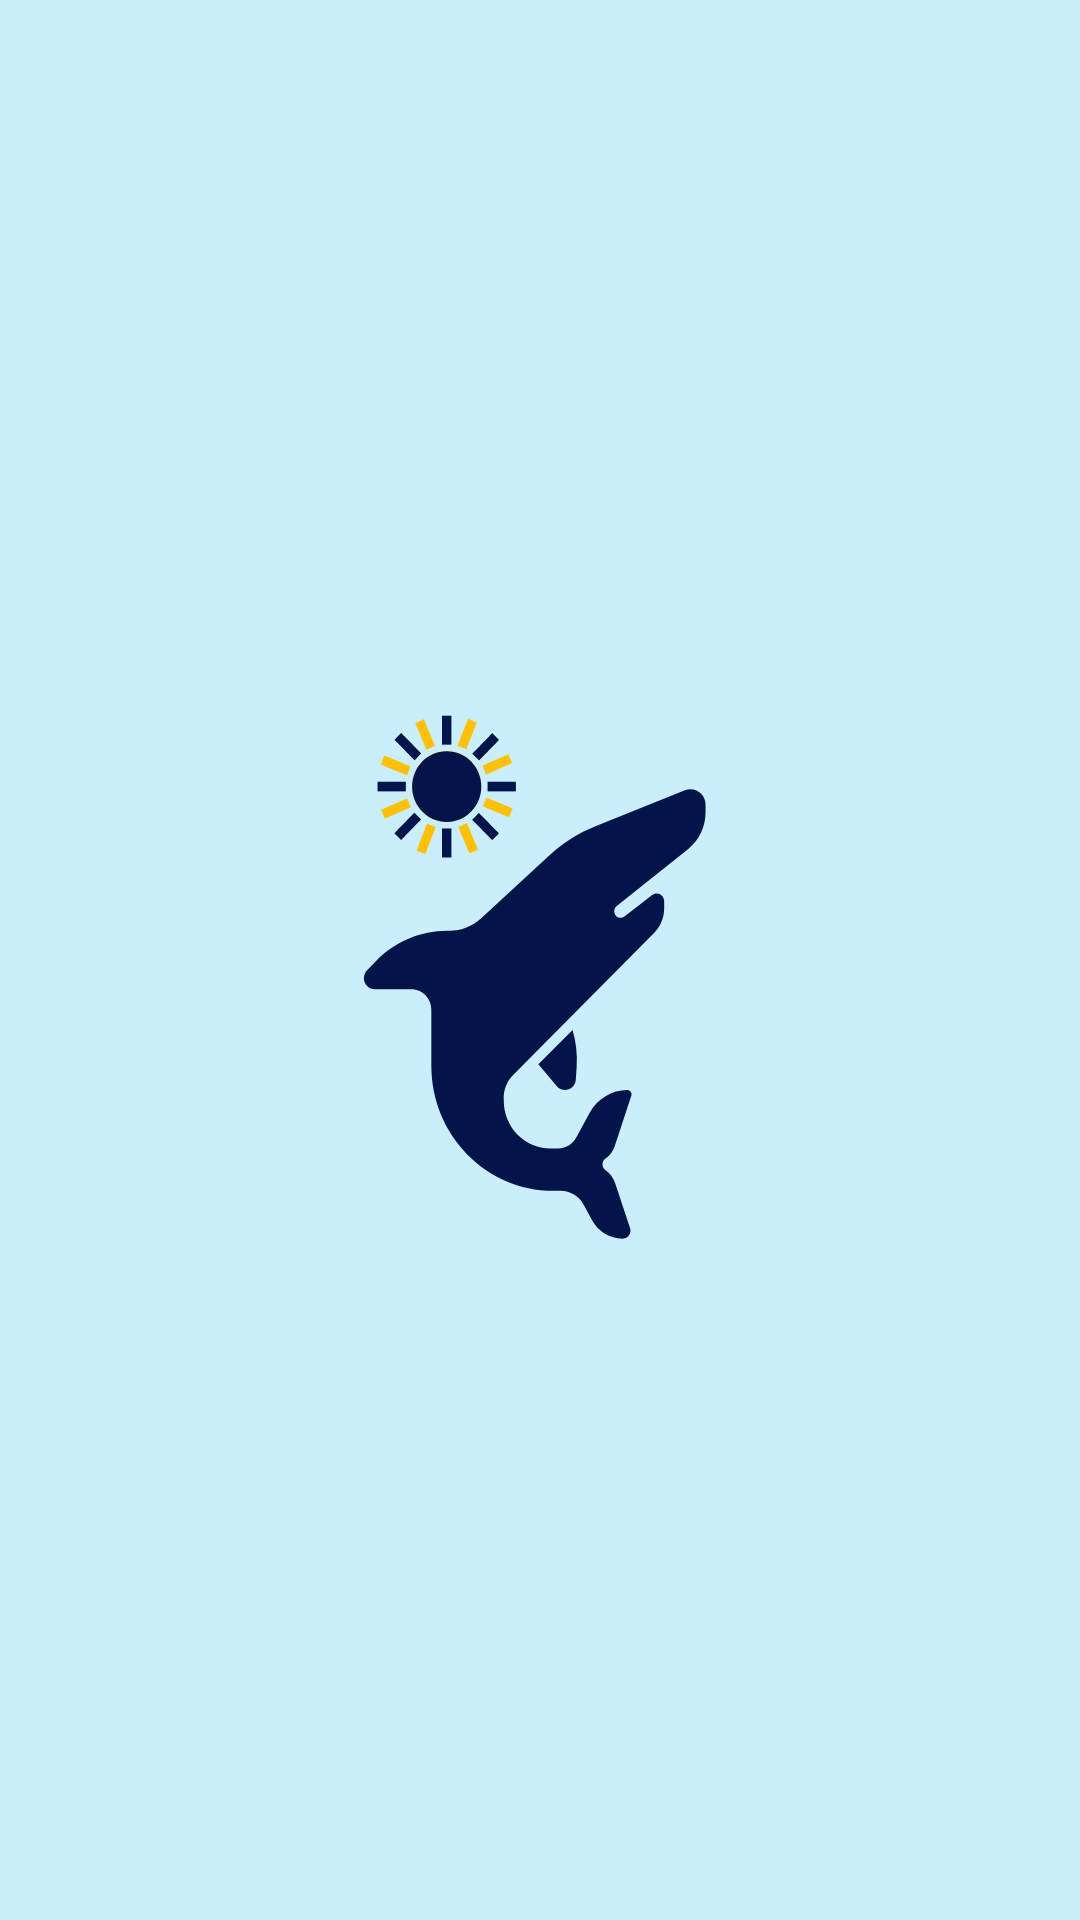

Android layout source for this screen:
<!-- AndroidManifest.xml: application theme Theme.WeatherApplication -->
<!-- res/layout/activity_main.xml -->
<?xml version="1.0" encoding="utf-8"?>
<RelativeLayout xmlns:android="http://schemas.android.com/apk/res/android"
    xmlns:app="http://schemas.android.com/apk/res-auto"
    xmlns:tools="http://schemas.android.com/tools"
    android:layout_width="match_parent"
    android:layout_height="match_parent"

    android:background="@color/whiteblue"
    tools:context=".MainActivity">

    <ImageView
        android:layout_centerVertical="true"
        android:layout_centerHorizontal="true"

        android:layout_width="250dp"
        android:layout_height="250dp"

        android:id="@+id/logo"

        android:src="@drawable/logo_shark"
        tools:ignore="MissingConstraints" />

</RelativeLayout>
<!-- resources referenced by this layout -->
<resources>
  <color name="whiteblue">#CAEEFB</color>
  <!-- drawable logo_shark: vector/xml drawable (drawable, 5413 chars, omitted) -->
  <style name="Theme.WeatherApplication" parent="Base.Theme.WeatherApplication" />
  <style name="Base.Theme.WeatherApplication" parent="Theme.Material3.DayNight.NoActionBar">
          
          <item name="android:windowIsTranslucent">true</item>
          
          
          <item name="android:statusBarColor">@color/whiteblue</item>
      </style>
</resources>
